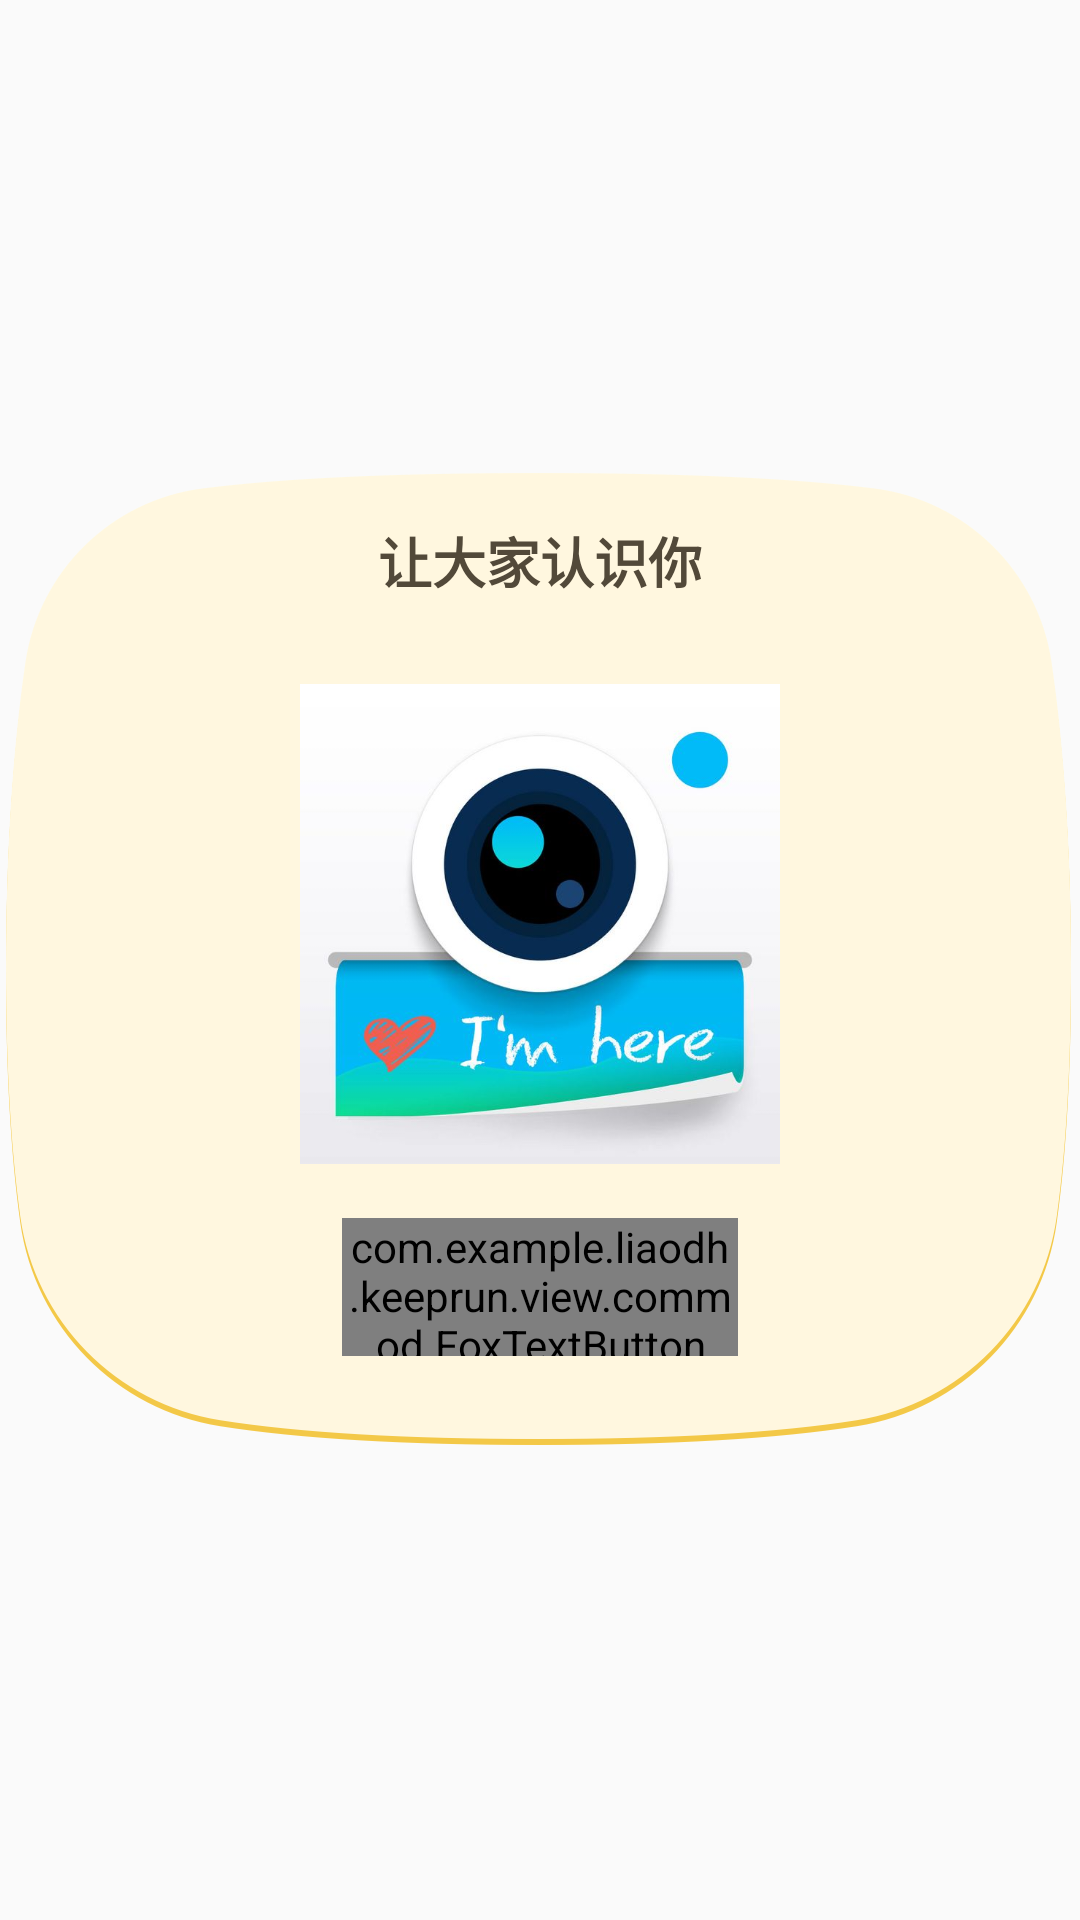

Layout XML and referenced resources for this Android screen:
<!-- AndroidManifest.xml: application theme AppTheme -->
<!-- res/layout/logindialog_fragment_forth.xml -->
<?xml version="1.0" encoding="utf-8"?>
<layout xmlns:android="http://schemas.android.com/apk/res/android">

    <data>

    </data>

    <LinearLayout
        android:layout_width="match_parent"
        android:layout_height="match_parent"
        android:gravity="center">

        <RelativeLayout
            android:layout_width="395.5dp"
            android:layout_height="329dp">

            <LinearLayout
                android:layout_width="356dp"
                android:layout_height="324dp"
                android:layout_centerInParent="true"
                android:layout_marginTop="5dp"
                android:background="@drawable/bg_dialog_fragment_login_netease_email"
                android:orientation="vertical">

                <TextView
                    android:layout_width="match_parent"
                    android:layout_height="wrap_content"
                    android:layout_gravity="center"
                    android:layout_marginTop="16dp"
                    android:gravity="center"
                    android:text="让大家认识你"
                    android:textColor="#524939"
                    android:textSize="18sp"
                    android:textStyle="bold" />

                <ImageView
                    android:id="@+id/user_image"
                    android:layout_width="160dp"
                    android:layout_height="160dp"
                    android:layout_gravity="center"
                    android:layout_marginTop="28dp"
                    android:src="@drawable/takephoto" />


                <com.example.liaodh.keeprun.view.commod.FoxTextButton
                    android:id="@+id/login"
                    android:layout_width="132dp"
                    android:layout_height="46dp"
                    android:layout_gravity="center"
                    android:layout_marginTop="18dp"
                    android:background="@drawable/send_verify"
                    android:gravity="center"
                    android:text="上传头像"
                    android:textColor="#777777"
                    android:textSize="16sp" />
            </LinearLayout>


        </RelativeLayout>
    </LinearLayout>

</layout>
<!-- resources referenced by this layout -->
<resources>
  <!-- drawable bg_dialog_fragment_login_netease_email: png bitmap (drawable, 57209 bytes) -->
  <!-- drawable send_verify: png bitmap (drawable, 6405 bytes) -->
  <!-- drawable takephoto: jpg bitmap (drawable-v24, 29093 bytes) -->
  <style name="AppTheme" parent="Theme.AppCompat.Light.NoActionBar">
          
          <item name="colorPrimary">@color/colorPrimary</item>
          <item name="colorPrimaryDark">@color/colorPrimaryDark</item>
          <item name="colorAccent">@color/colorAccent</item>
          
          <item name="android:windowNoTitle">true</item>
      </style>
  <color name="colorPrimary">#3F51B5</color>
  <color name="colorPrimaryDark">#303F9F</color>
  <color name="colorAccent">#FF4081</color>
</resources>
